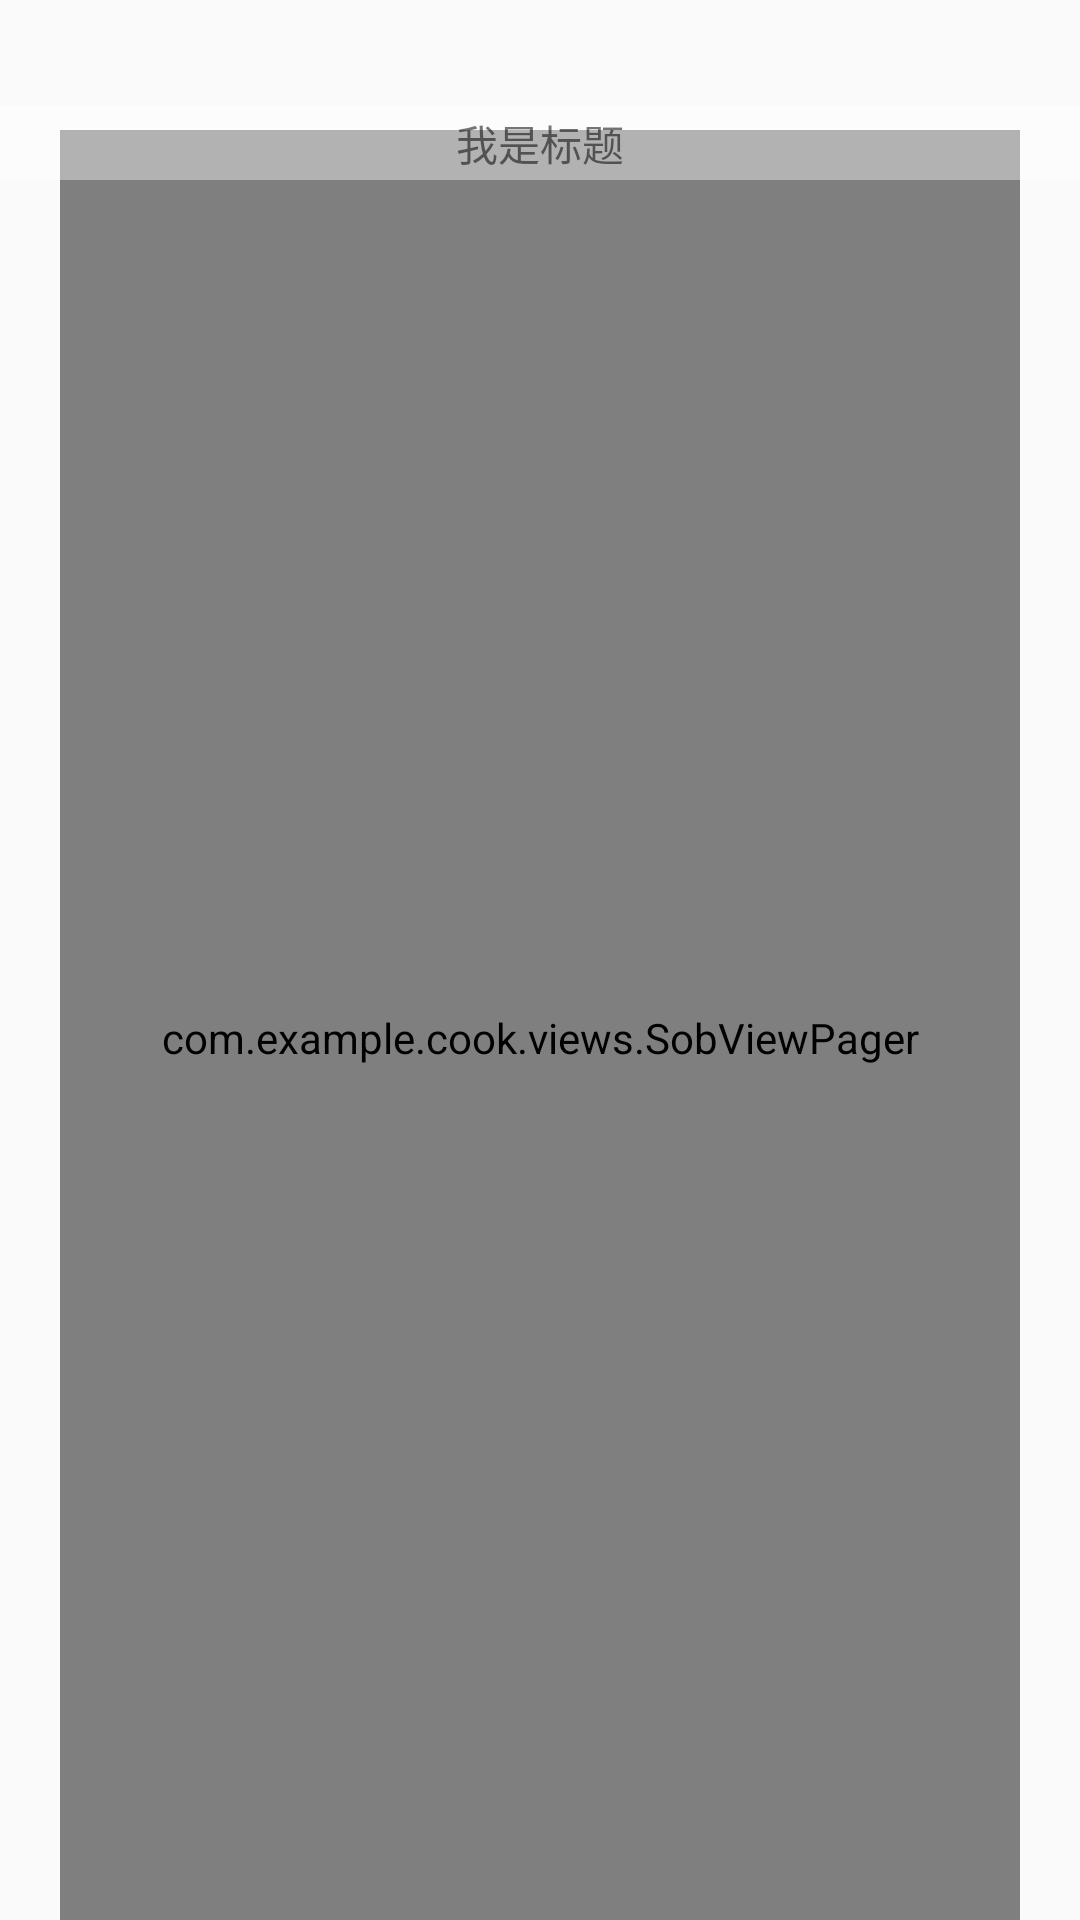

Produce the Android XML layout that renders to this screen, including the resource entries it uses.
<!-- AndroidManifest.xml: application theme AppTheme -->
<!-- res/layout/looper_pager_layout.xml -->
<?xml version="1.0" encoding="utf-8"?>
<RelativeLayout xmlns:android="http://schemas.android.com/apk/res/android"
    android:layout_width="match_parent"
    android:clipChildren="false"
    android:layout_height="match_parent"
    android:orientation="vertical">

    <com.example.cook.views.SobViewPager
        android:id="@+id/looper_pager_vp"
        android:layout_width="match_parent"
        android:layout_height="match_parent"
        android:layout_alignTop="@+id/looper_title_tv"
        android:layout_alignBottom="@+id/looper_point_container_lv"
        android:layout_alignParentStart="true"
        android:layout_alignParentLeft="true"
        android:layout_alignParentEnd="true"
        android:layout_alignParentRight="true"
        android:layout_marginStart="20dp"
        android:layout_marginLeft="20dp"
        android:layout_marginTop="8dp"
        android:layout_marginEnd="20dp"
        android:layout_marginRight="20dp"
        android:layout_marginBottom="-14dp"
        android:clipChildren="false" />

    <TextView
        android:id="@+id/looper_title_tv"
        android:layout_width="match_parent"
        android:layout_height="wrap_content"
        android:layout_alignParentStart="true"
        android:layout_alignParentLeft="true"
        android:layout_alignParentBottom="true"
        android:layout_marginStart="0dp"
        android:layout_marginLeft="0dp"
        android:layout_marginBottom="580dp"
        android:background="#66ffffff"
        android:gravity="center_horizontal"
        android:paddingLeft="10dp"
        android:paddingTop="2dp"
        android:paddingRight="10dp"
        android:paddingBottom="2dp"
        android:text="我是标题"
        android:textAlignment="center" />


    <LinearLayout
        android:id="@+id/looper_point_container_lv"
        android:layout_width="wrap_content"
        android:layout_height="wrap_content"
        android:layout_alignParentBottom="true"
        android:layout_centerHorizontal="true"
        android:layout_marginBottom="5dp"
        android:orientation="horizontal">

    </LinearLayout>

</RelativeLayout>
<!-- resources referenced by this layout -->
<resources>
  <style name="AppTheme" parent="Theme.AppCompat.Light.DarkActionBar">
          
          <item name="colorPrimary">@color/gray_850</item>
          <item name="colorPrimaryDark">@color/gray_850</item>
          <item name="colorAccent">@color/gray_850</item>
      </style>
  <color name="gray_850">#000000</color>
</resources>
